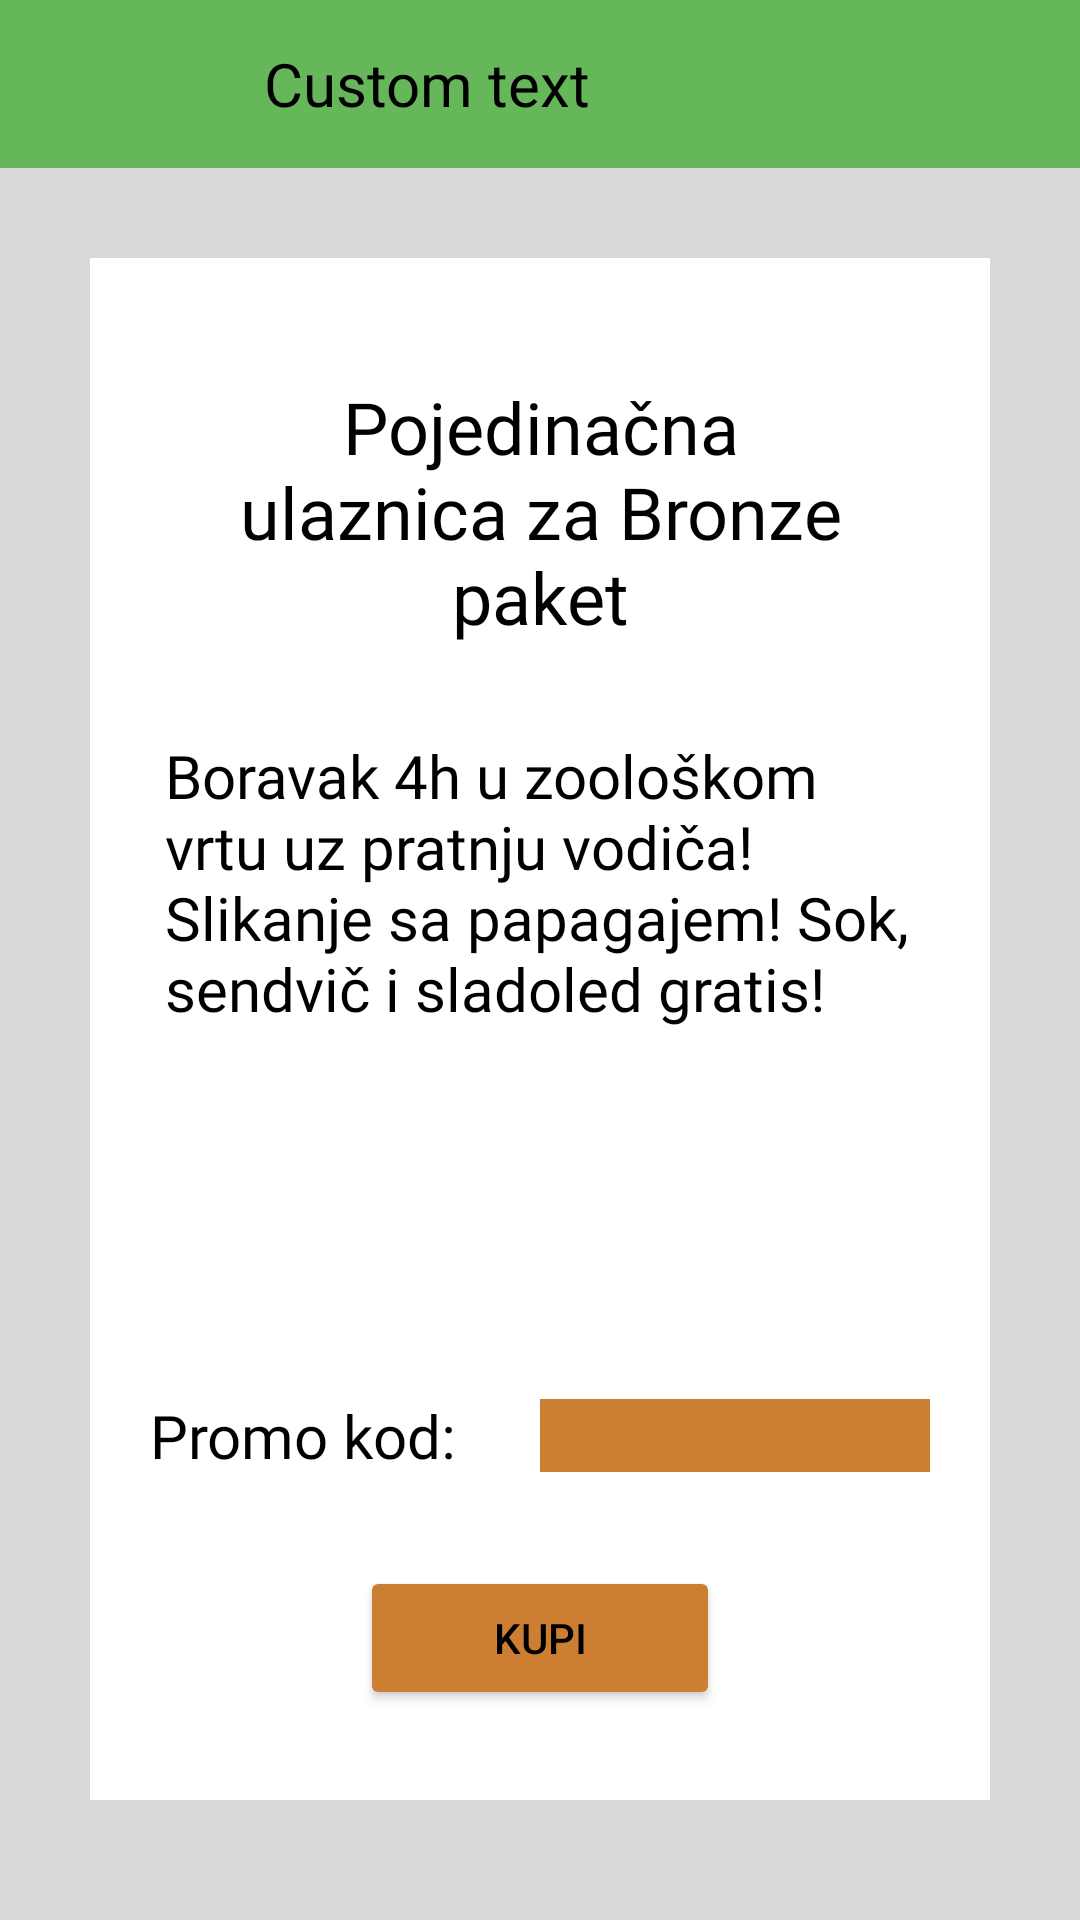

Layout XML and referenced resources for this Android screen:
<!-- AndroidManifest.xml: application theme Theme.PKI -->
<!-- res/layout/activity_single_ticket.xml -->
<?xml version="1.0" encoding="utf-8"?>
<LinearLayout  xmlns:android="http://schemas.android.com/apk/res/android"
    android:layout_width="match_parent"
    android:layout_height="match_parent"
    android:orientation="vertical"
    android:background="@color/light_gray">

    <include layout="@layout/back_toolbar"></include>

    <LinearLayout
        android:layout_width="match_parent"
        android:layout_height="wrap_content"
        android:layout_margin="30dp"
        android:padding="10dp"
        android:orientation="vertical"
        android:gravity="center"
        android:background="@color/white">

        <TextView
            android:layout_width="match_parent"
            android:layout_height="wrap_content"
            android:textSize="24dp"
            android:layout_margin="30dp"
            android:fontFamily="@font/kalam_bold"
            android:textColor="@color/black"
            android:textAlignment="center"
            android:layout_gravity="center"
            android:text="Pojedinačna ulaznica za Bronze paket"
            android:id="@+id/ticket_title">
        </TextView>
        <TextView
            android:layout_width="match_parent"
            android:layout_height="125dp"
            android:textAlignment="textStart"
            android:fontFamily="@font/kalam_regular"
            android:text="Boravak 4h u zoološkom vrtu uz pratnju vodiča! Slikanje sa papagajem! Sok, sendvič i sladoled gratis!"
            android:textColor="@color/black"
            android:layout_marginLeft="15dp"
            android:layout_marginRight="15dp"
            android:textSize="20dp"
            android:id="@+id/ticket_description">
        </TextView>
        <ImageView
            android:layout_width="150dp"
            android:layout_height="85dp"
            android:layout_gravity="center"
            android:src="@drawable/bronze_paket"
            android:id="@+id/ticket_image">
        </ImageView>
        <TableLayout
            android:layout_width="match_parent"
            android:layout_height="wrap_content"
            android:gravity="center">
            <TableRow android:layout_margin="10dp">
                <TextView
                    android:layout_width="0dp"
                    android:layout_height="wrap_content"
                    android:textSize="20dp"
                    android:fontFamily="@font/kalam_regular"
                    android:textColor="@color/black"
                    android:layout_weight="1"
                    android:layout_gravity="center"
                    android:text="Promo kod:">
                </TextView>
                <EditText
                    android:layout_width="0dp"
                    android:layout_height="wrap_content"
                    android:layout_weight="1"
                    android:inputType="text"
                    android:layout_gravity="center"
                    android:background="@color/bronze"
                    android:id="@+id/ticket_promo">
                </EditText>
            </TableRow>
        </TableLayout>
        <Button
            android:layout_width="120dp"
            android:layout_height="wrap_content"
            android:layout_gravity="center"
            android:layout_margin="20dp"
            android:backgroundTint="@color/bronze"
            android:text="Kupi"
            android:textColor="@color/black"
            android:id="@+id/ticket_button"
            android:onClick="buySingleTicket">
        </Button>
    </LinearLayout>

</LinearLayout>
<!-- res/layout/back_toolbar.xml (included above) -->
<?xml version="1.0" encoding="utf-8"?>
<androidx.appcompat.widget.Toolbar xmlns:android="http://schemas.android.com/apk/res/android"
    xmlns:app="http://schemas.android.com/apk/res-auto"
    android:layout_width="match_parent"
    android:layout_height="?attr/actionBarSize"
    android:background="@color/green"
    android:id="@+id/back_toolbar"
    app:theme="@style/ThemeOverlay.AppCompat.Dark.ActionBar"
    app:popupTheme="@style/ThemeOverlay.AppCompat.Light">

    <ImageView
        android:layout_width="48dp"
        android:layout_height="48dp"
        android:src="@drawable/logo"
        android:id="@+id/logo">
    </ImageView>

    <TextView
        android:layout_width="wrap_content"
        android:layout_height="wrap_content"
        android:textSize="20dp"
        android:layout_marginStart="40dp"
        android:fontFamily="@font/kalam_regular"
        android:textColor="@color/black"
        android:text="Custom text"
        android:id="@+id/back_toolbar_text">
    </TextView>

</androidx.appcompat.widget.Toolbar>
<!-- resources referenced by this layout -->
<resources>
  <color name="black">#FF000000</color>
  <color name="bronze">#CC7E32</color>
  <color name="green">#66B65A</color>
  <color name="light_gray">#D8D9D8</color>
  <color name="white">#FFFFFFFF</color>
  <style name="Theme.PKI" parent="Theme.MaterialComponents.DayNight.NoActionBar">
          
          <item name="colorPrimary">@color/purple_500</item>
          <item name="colorPrimaryVariant">@color/purple_700</item>
          <item name="colorOnPrimary">@color/white</item>
          
          <item name="colorSecondary">@color/teal_200</item>
          <item name="colorSecondaryVariant">@color/teal_700</item>
          <item name="colorOnSecondary">@color/black</item>
          
          <item name="android:statusBarColor" tools:targetApi="21">?attr/colorPrimaryVariant</item>
          
      </style>
  <color name="purple_500">#FF6200EE</color>
  <color name="purple_700">#FF3700B3</color>
  <color name="teal_200">#FF03DAC5</color>
  <color name="teal_700">#FF018786</color>
</resources>
